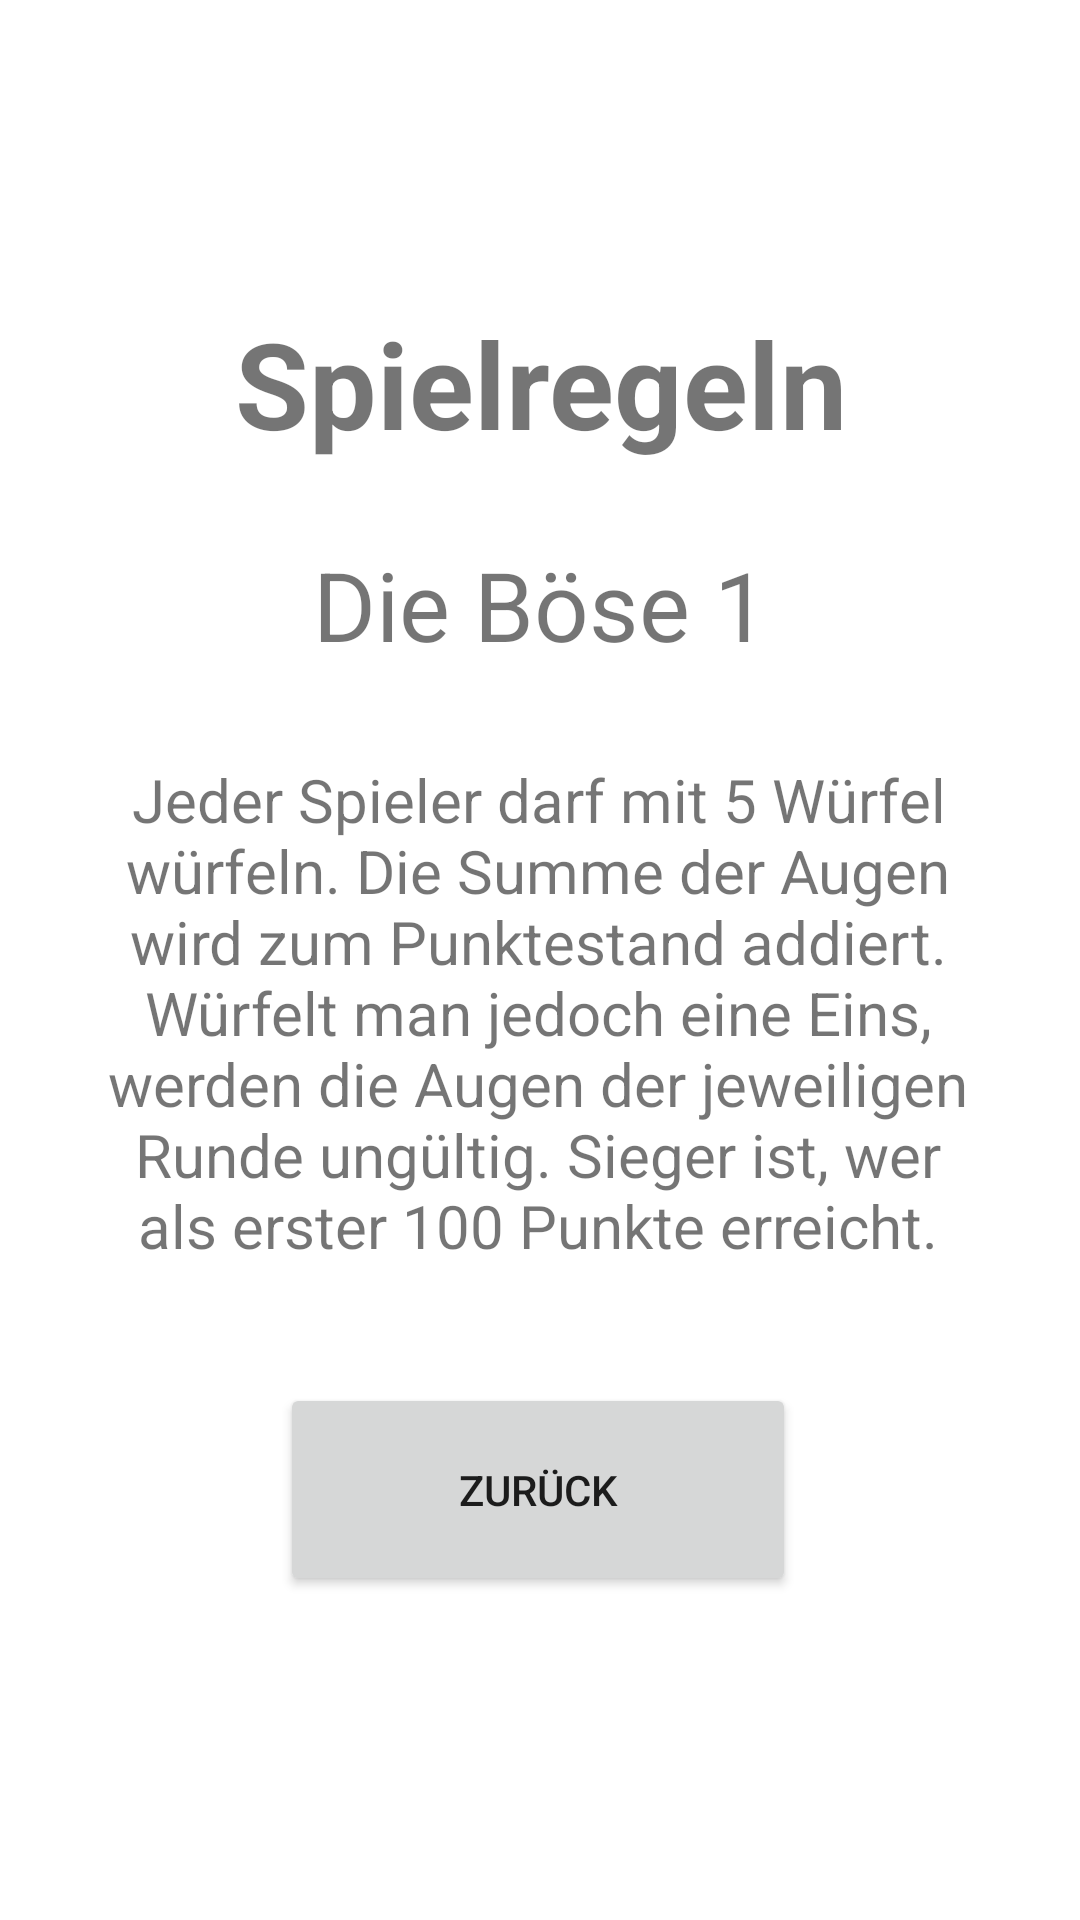

Layout XML and referenced resources for this Android screen:
<!-- AndroidManifest.xml: application theme Theme.DieEins -->
<!-- res/layout/activity_spielregeln.xml -->
<?xml version="1.0" encoding="utf-8"?>
<androidx.constraintlayout.widget.ConstraintLayout xmlns:android="http://schemas.android.com/apk/res/android"
    xmlns:app="http://schemas.android.com/apk/res-auto"
    xmlns:tools="http://schemas.android.com/tools"
    android:layout_width="match_parent"
    android:layout_height="match_parent"
    tools:context=".SpielregelnActivity">

    <TextView
        android:id="@+id/spielregelnText"
        android:layout_width="wrap_content"
        android:layout_height="wrap_content"
        android:gravity="center"
        android:text="Spielregeln"
        android:textSize="40dp"
        android:textStyle="bold"

        app:layout_constraintBottom_toBottomOf="parent"
        app:layout_constraintHorizontal_bias="0.501"
        app:layout_constraintLeft_toLeftOf="parent"
        app:layout_constraintRight_toRightOf="parent"
        app:layout_constraintTop_toTopOf="parent"
        app:layout_constraintVertical_bias="0.172" />

    <TextView
        android:id="@+id/textView6"
        android:layout_width="293dp"
        android:layout_height="221dp"
        android:layout_marginTop="4dp"
        android:gravity="center"
        android:text="Jeder Spieler darf mit 5 Würfel würfeln. Die Summe der Augen wird zum Punktestand addiert. Würfelt man jedoch eine Eins, werden die Augen der jeweiligen Runde ungültig. Sieger ist, wer als erster 100 Punkte erreicht."
        android:textSize="20dp"
        app:layout_constraintEnd_toEndOf="parent"
        app:layout_constraintHorizontal_bias="0.495"
        app:layout_constraintStart_toStartOf="parent"
        app:layout_constraintTop_toBottomOf="@+id/textView4" />

    <Button
        android:id="@+id/button3"
        android:layout_width="172dp"
        android:layout_height="71dp"
        android:layout_marginBottom="108dp"
        android:text="Zurück"
        app:layout_constraintBottom_toBottomOf="parent"
        app:layout_constraintEnd_toEndOf="parent"
        app:layout_constraintHorizontal_bias="0.497"
        app:layout_constraintStart_toStartOf="parent" />

    <TextView
        android:id="@+id/textView4"
        android:layout_width="wrap_content"
        android:layout_height="wrap_content"
        android:layout_marginTop="180dp"
        android:fontFamily="sans-serif-thin"
        android:gravity="center"
        android:text="Die Böse 1"
        android:textSize="32dp"
        android:textStyle="bold"
        app:layout_constraintEnd_toEndOf="parent"
        app:layout_constraintStart_toStartOf="parent"
        app:layout_constraintTop_toTopOf="parent"
        tools:ignore="MissingConstraints" />


</androidx.constraintlayout.widget.ConstraintLayout>
<!-- resources referenced by this layout -->
<resources>
  <style name="Theme.DieEins" parent="Theme.MaterialComponents.DayNight.DarkActionBar">
          
          <item name="colorPrimary">@color/purple_500</item>
          <item name="colorPrimaryVariant">@color/purple_700</item>
          <item name="colorOnPrimary">@color/white</item>
          
          <item name="colorSecondary">@color/teal_200</item>
          <item name="colorSecondaryVariant">@color/teal_700</item>
          <item name="colorOnSecondary">@color/black</item>
          
          <item name="android:statusBarColor" tools:targetApi="l">?attr/colorPrimaryVariant</item>
          
      </style>
  <!-- not gathered from this repository: default colours our renderer supplied (Android Studio template values) -->
  <color name="purple_500">#FF6200EE</color>
  <color name="purple_700">#FF3700B3</color>
  <color name="teal_200">#FF03DAC5</color>
  <color name="teal_700">#FF018786</color>
  <color name="black">#FF000000</color>
  <color name="white">#FFFFFFFF</color>
</resources>
